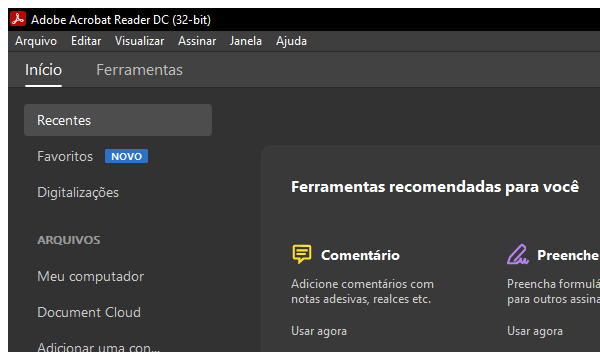
Workflow: Exemplo2

Step 1: Open Application 'acrord32.exe Adobe' on the element in window 'Adobe Acrobat Reader DC (32-bit)' (acrord32.exe)

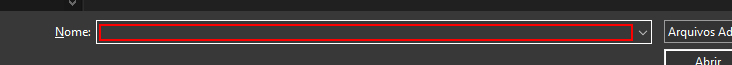
Step 2: type [item.ToString] in window 'Abrir' (acrord32.exe)

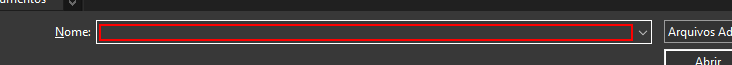
Step 3: type a value in window 'Abrir' (acrord32.exe)

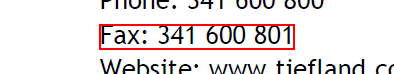
Step 4: get-text from the text 'Fax: 341 600 801' in window 'Perfect Match.pdf - Adobe Acrobat Reader DC (32-bit)' (acrord32.exe)
